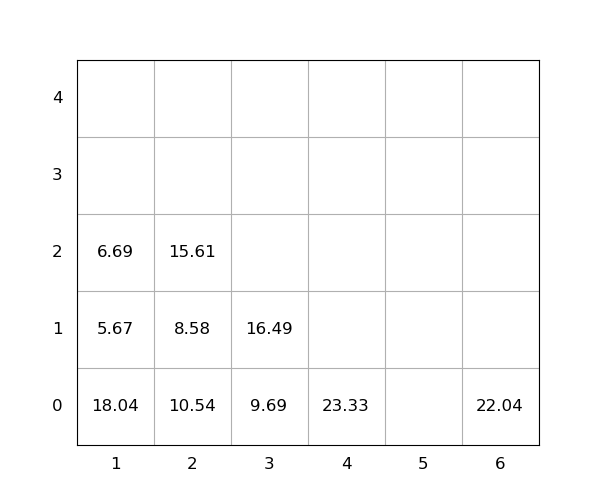

The data file committed next to this chart (first rows):
idx, loc_x, loc_y, loc_z, weight, group, score, seq, reloc, size(ft)
1, 1, 0, 0, 18.04, 0, 18.04, 0, 1.0, 20
2, 6, 0, 0, 22.04, 0, 22.04, 0, 0, 20
3, 3, 0, 0, 9.69, 0, 9.69, 0, 0, 20
4, 1, 0, 1, 5.67, 0, 5.67, 1, 1.0, 20
5, 3, 0, 1, 16.49, 0, 16.49, 2, 0, 20
6, 4, 0, 0, 23.33, 0, 23.33, 3, 0, 20
7, 2, 0, 0, 10.54, 0, 10.54, 4, 1.0, 20
8, 2, 0, 1, 8.58, 0, 8.58, 5, 1.0, 20
9, 1, 0, 2, 6.69, 0, 6.69, 6, 1.0, 20
10, 2, 0, 2, 15.61, 0, 15.61, 7, 1.0, 20
